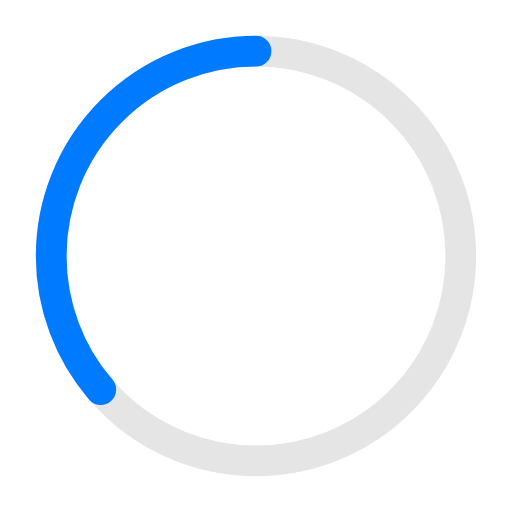
t = 0.00 s
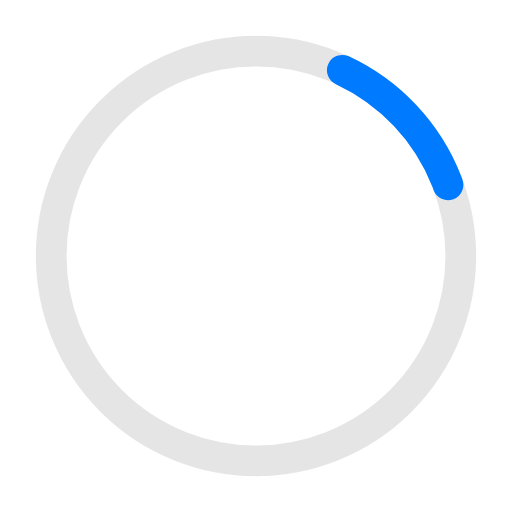
t = 0.41 s
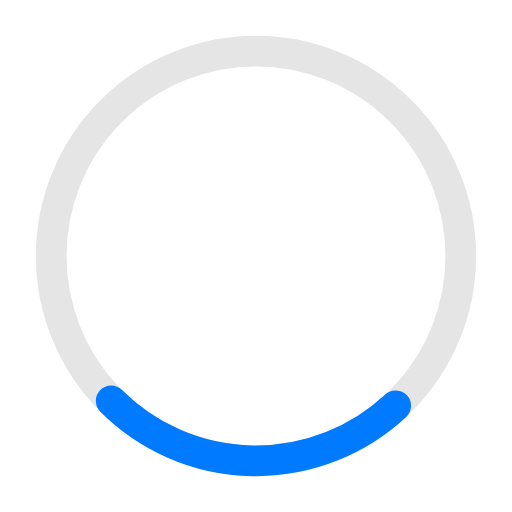
t = 0.81 s
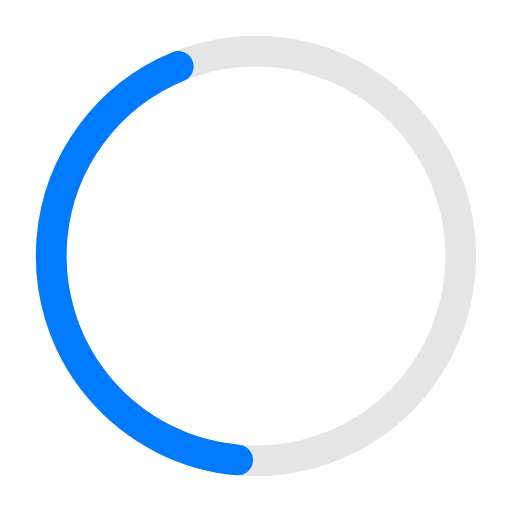
t = 1.10 s
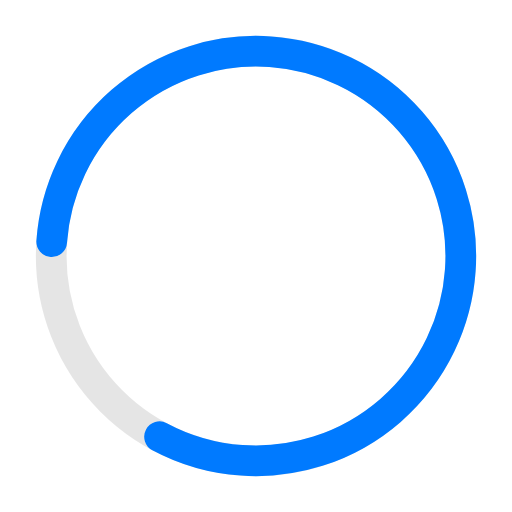
t = 1.63 s
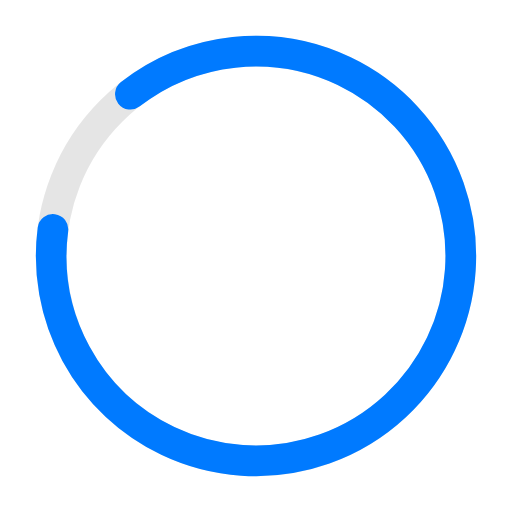
t = 1.77 s

The animated SVG that drew these frames (rendered in a browser with its animation timeline set to each time). Animation: 2 SMIL elements (animate=1,animateTransform=1); one cycle of 2.20 s, repeats indefinitely.

<?xml version="1.0" encoding="utf-8"?>
<!-- Generator: Adobe Illustrator 16.0.0, SVG Export Plug-In . SVG Version: 6.00 Build 0)  -->
<!DOCTYPE svg PUBLIC "-//W3C//DTD SVG 1.1//EN" "http://www.w3.org/Graphics/SVG/1.1/DTD/svg11.dtd">
<svg version="1.1" id="Layer_1" xmlns="http://www.w3.org/2000/svg" xmlns:xlink="http://www.w3.org/1999/xlink" x="0px" y="0px"
	 width="50px" height="50px" viewBox="0 0 50 50" enable-background="new 0 0 50 50" xml:space="preserve">
<circle opacity="0.1" fill="none" stroke="#000000" stroke-width="3" enable-background="new    " cx="25" cy="25" r="20"/>
<g transform="translate(25,25) rotate(-90)">
	<circle fill="none" stroke="#007AFF" stroke-width="3" stroke-linecap="round" stroke-dasharray="110" cx="0" cy="0" r="20">
	
		<animate  fill="freeze" restart="always" additive="replace" accumulate="none" begin="0" repeatCount="indefinite" keySplines="0.41,0.314,0.8,0.54" calcMode="spline" keyTimes="0;1" dur="2.2s" values="360;140" attributeName="stroke-dashoffset">
		</animate>
	
		<animateTransform  fill="remove" type="rotate" restart="always" additive="replace" accumulate="none" begin="0" repeatCount="indefinite" calcMode="linear" keyTimes="0;0.74;1" dur="2.2s" values="0;274;360" attributeName="transform">
		</animateTransform>
	</circle>
</g>
</svg>
